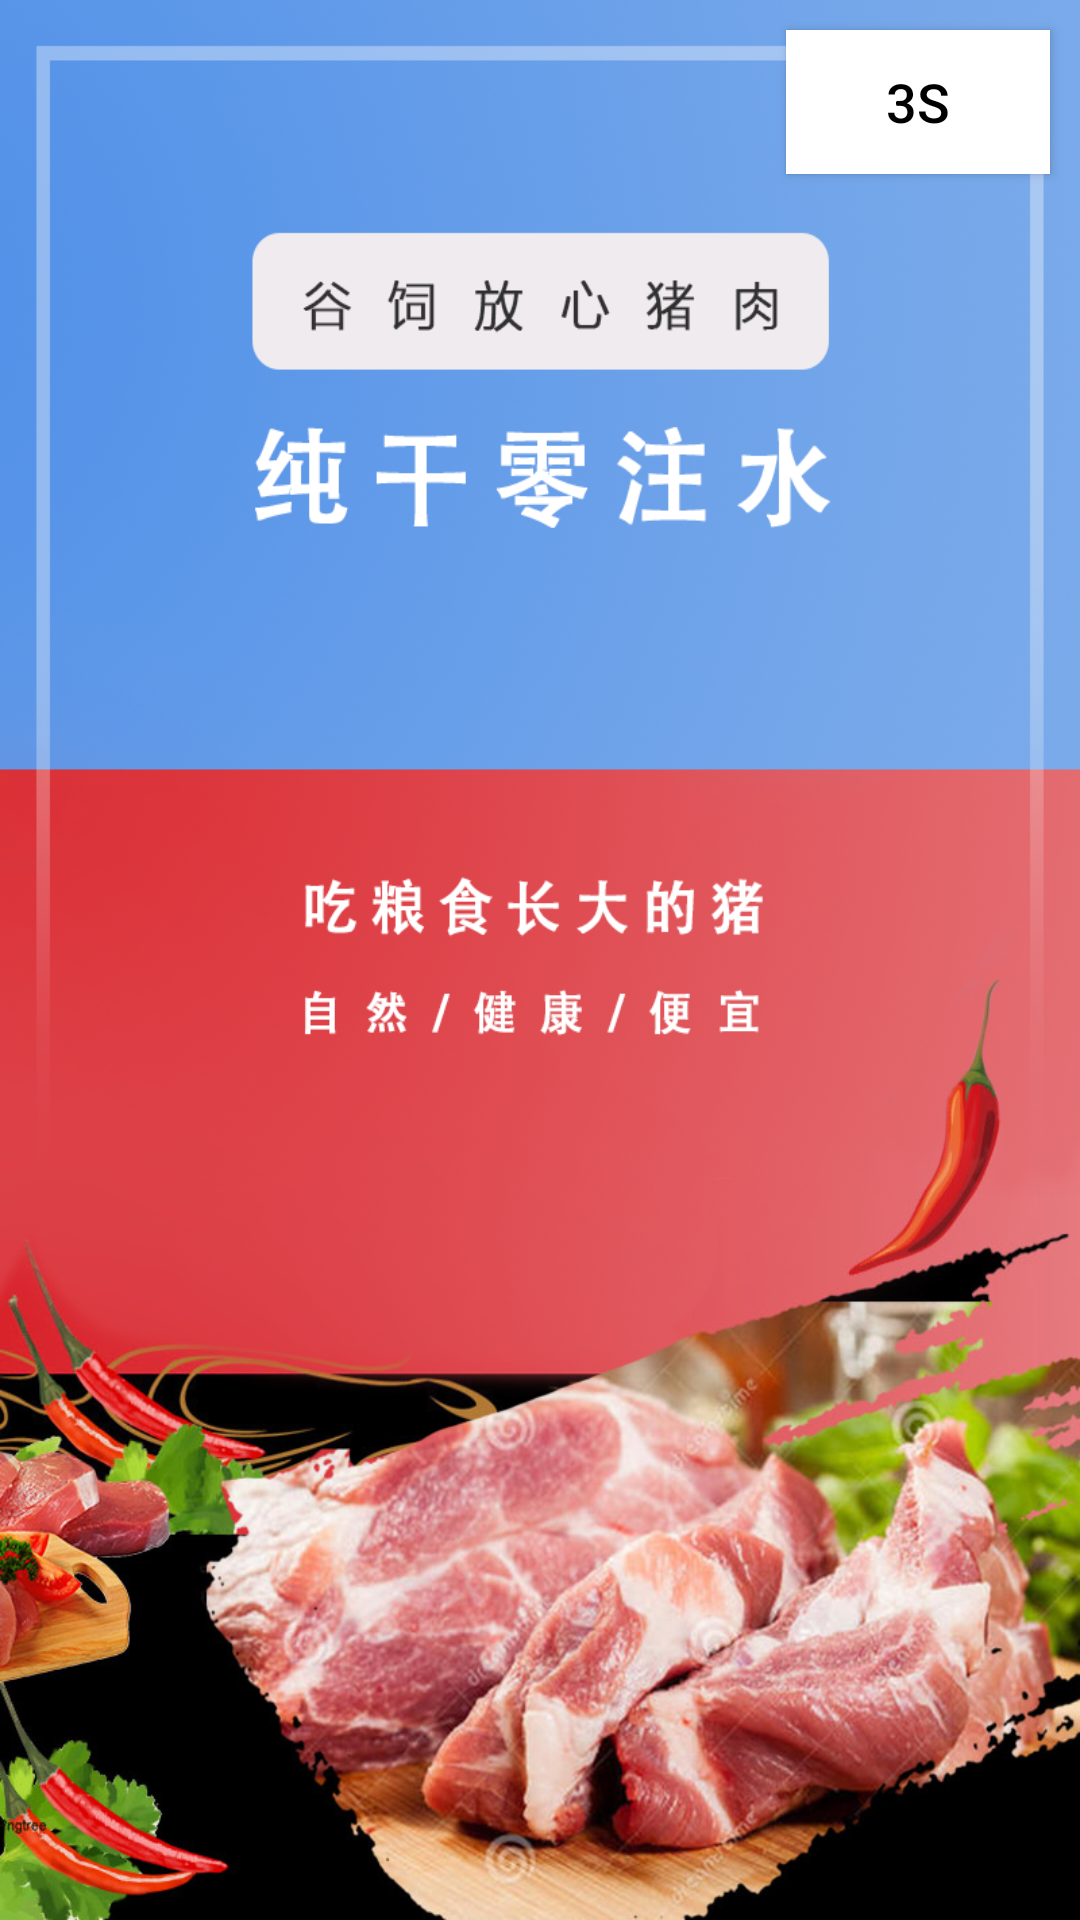

Layout XML and referenced resources for this Android screen:
<!-- AndroidManifest.xml: application theme AppTheme -->
<!-- res/layout/activity_b.xml -->
<?xml version="1.0" encoding="utf-8"?>
<androidx.constraintlayout.widget.ConstraintLayout
    xmlns:android="http://schemas.android.com/apk/res/android"
    xmlns:app="http://schemas.android.com/apk/res-auto"
    android:id="@+id/constraintLayout"
    android:layout_width="match_parent"
    android:layout_height="match_parent"
    android:gravity="center_horizontal"
    android:orientation="vertical"
    android:transitionName="shareNames">

    <ImageView
        android:id="@+id/mFitXYIV"
        android:layout_width="match_parent"
        android:layout_height="match_parent"
        android:src="@mipmap/icon_ad_location"
        android:scaleType="fitXY"/>

    <Button
        android:id="@+id/mCountDownBtn"
        android:layout_width="wrap_content"
        android:layout_height="wrap_content"
        app:layout_constraintEnd_toEndOf="parent"
        app:layout_constraintTop_toTopOf="parent"
        android:layout_marginTop="10dp"
        android:layout_marginEnd="10dp"
        android:background="#ffffff"
        android:textSize="18sp"
        android:textColor="#000000"
        android:text="3s"/>


</androidx.constraintlayout.widget.ConstraintLayout>
<!-- resources referenced by this layout -->
<resources>
  <!-- mipmap icon_ad_location: png bitmap (mipmap-xhdpi, 964452 bytes) -->
  <style name="AppTheme" parent="Theme.AppCompat.Light.NoActionBar">
          
          <item name="colorPrimary">@color/colorPrimary</item>
          <item name="colorPrimaryDark">@color/colorPrimaryDark</item>
          <item name="colorAccent">@color/colorAccent</item>
      </style>
  <!-- not gathered from this repository: default colours our renderer supplied (Android Studio template values) -->
  <color name="colorPrimary">#FF6200EE</color>
  <color name="colorPrimaryDark">#FF3700B3</color>
  <color name="colorAccent">#FF03DAC5</color>
</resources>
